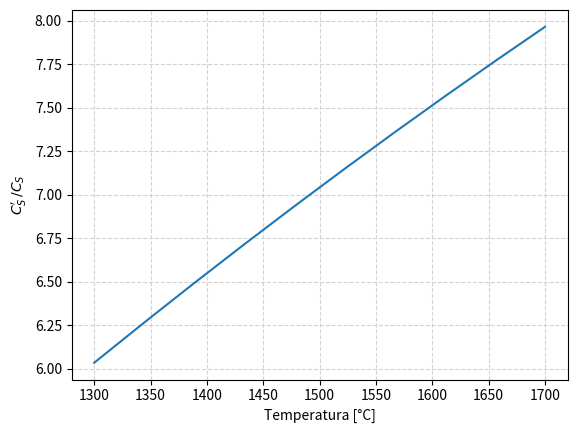
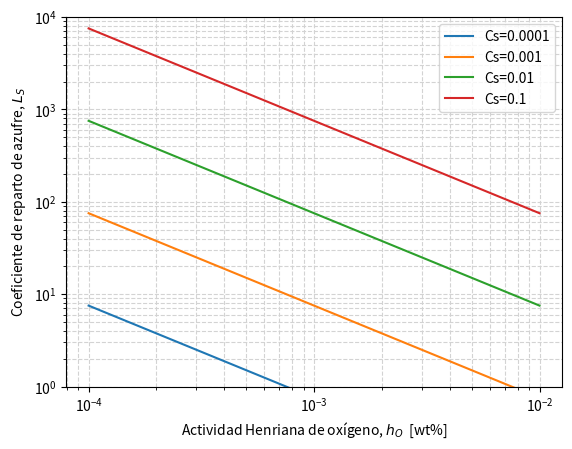
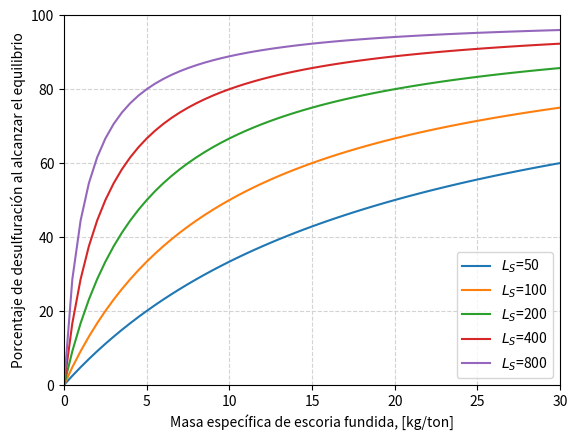
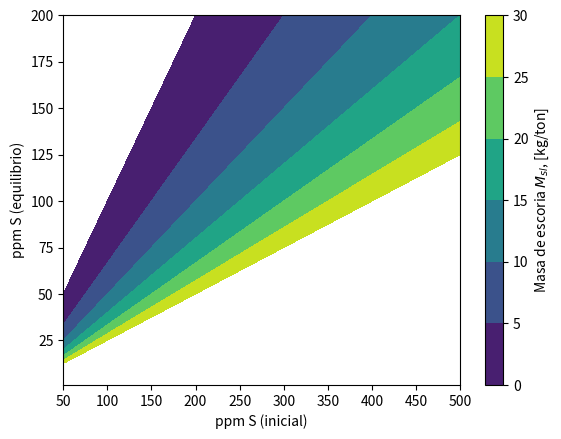
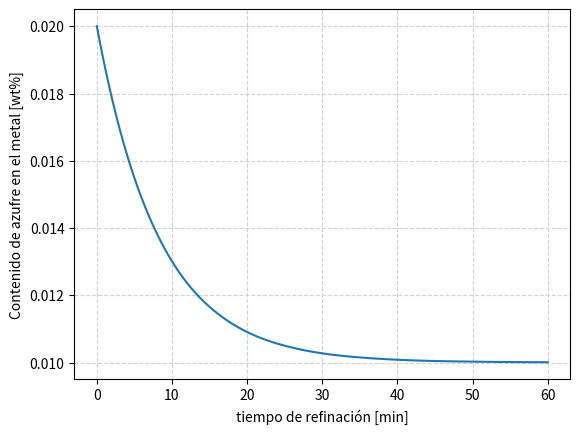

These charts were generated, in order, by the following Python code:
# ---
# jupyter:
#   jupytext:
#     formats: ipynb,py:percent
#     text_representation:
#       extension: .py
#       format_name: percent
#       format_version: '1.3'
#       jupytext_version: 1.15.2
#   kernelspec:
#     display_name: Python 3 (ipykernel)
#     language: python
#     name: python3
# ---

# %% [markdown]
# # Fundamentos de desulfuración de aceros
#
# [redacted]
#
# [[email redacted]](mailto:[email redacted])

# %%
import numpy as np
import matplotlib.pyplot as plt
from scipy.integrate import solve_ivp


# %% [markdown] jp-MarkdownHeadingCollapsed=true
# ## Contexto metalúrgico

# %% [markdown]
# De forma general, el azufre es considerado como un elemento que puede ser nocivo para el acero, por lo que es necesario controlarlo a lo largo del proceso de elaboración de acero.
#
#
# Este documento se enfoca en mostrar algunos conceptos básicos de desulfuración de aceros, y la aplicación de los mismos en el proceso de refinación secundaria de aceros.

# %% [markdown]
# ## Capacidad de sulfuro, Cs.

# %% [markdown]
# La capacidad de sulfuro, $C_s$, es un concepto utilizado ampliamente en pirometalurgia, y que define la capacidad de una escoria fundida homogenea para remover el azufre durante una operación de refinación.
#
# Se considera que la capacidad de sulfuro es una propiedad única de cada escoria, y que depende de la composición química y la temperatura. En la literatura existen varios modelos que permiten estimarla en función de estos parámetros.
#
# El concepto de capacidad de sulfuro permite comparar bajo el mismo marco de trabajo la capacidad de desulfuración de distintas escorias.

# %% [markdown] jupyter={"outputs_hidden": true}
# ### Mediciones de contenido de azufre en equilibrio en una escoria

# %% [markdown]
# La capacidad de una escoria para disolver azufre, $S^{2-}$, se determina mediante experimentos de equilibrio entre una escoria fundida y una mezcla gaseosa oxígeno-azufre a una temperatura fija. La reacción de equilibrio estudiada es:
#
# $$ \frac{1}{2} S_2(g) + \left(O^{2-}\right)_{slag} = \frac{1}{2} O_2(g) + \left(S^{2-}\right)_{slag} \quad\quad Reac. 1$$
#
# $$ K_1 = \underbrace{\frac{a_{S^{2-}}}{a_{O^{2-}}}}_{no \,medible} \,\,\underbrace{\left(\frac{p_{O_2}}{p_{S_2}}\right)^{1/2}}_{medible}$$
#
# donde $a_{S^{2-}}$ y $a_{O^{2-}}$, son las actividades de los iones de azufre y oxígeno en la escoria (no medibles). $p_{S_2}$ y $p_{O_2}$, son las presiones parciales de oxígeno y azufre en la mezcla gaseosa (medibles).

# %% [markdown]
# ### Definición de la capacidad de sulfuro

# %% [markdown] jp-MarkdownHeadingCollapsed=true
# La capacidad de azufre, definida por [Finchan & Richardson](https://royalsocietypublishing.org/doi/10.1098/rspa.1954.0099), se obtiene al reacomodar los términos en la constante de equilibrio de la Reacción 1, de tal forma que esta se pueda estimar a partir de variables medibles.
#
# $$ C_S = \underbrace{K_1 \frac{a_{O^{2-}}}{f_{S^{2-}}}}_{no \, medible} = \underbrace{\left(\%S\right)_{slag} \left(\frac{p_{O_2}}{p_{S_2}}\right)^{1/2}}_{medible} $$
#
# La actividad del ión sulfuro está dada por: $a_{S^{2-}} = f_{S^{2-}} \left(\%S\right)_{slag}$.

# %% [markdown]
# ## Capacidad de sulfuro modificada, Cs'.

# %% [markdown]
# La capacidad de sulfuro modificada, $C_S'$, es una extensión del concepto de capacidad de sulfuro, que permite aplicar este concepto de forma directa para el caso de refinación de metales y aleaciones fundidas (en este caso, aceros).

# %% [markdown]
# ### Reacción de intercambio de azufre entre el metal y la escoria
#

# %% [markdown]
#
# El intercambio de azufre entre metal y escoria está piloteado por una reacción iónica en la interface entre el metal y la escoria:
#
# $$ \left[ S \right] + \left( O^{2-} \right) = \left( S^{2-} \right) + \left[ O \right] \quad \quad Reac. 2$$ 
#
# $$ K_2 = \underbrace{\frac{ \left( a_{S^{2-}}\right) }{ \left( a_{O^{2-}}\right)  }}_{no \, medible} \,\, \underbrace{\frac{\left[h_O\right] }{\left[h_S\right]}}_{medible}$$

# %% [markdown]
# ### Definición de la capacidad de sulfuros modificada
#

# %% [markdown]
#
# Se obtiene al reacomodar los términos en la constante de equilibrio de la Reacción 2, de tal forma que esta se pueda estimar a partir de variables medibles.
#
# $$ C_S' = \underbrace{K_2 \frac{a_{O^{2-}}}{f_{S^{2-}}}}_{no \, medible} = \underbrace{\left(\%S\right) \frac{\left[h_O\right]}{\left[h_S\right]}}_{medible} $$
#
# La actividad del ión sulfuro en la escoria está dada por: $a_{S^{2-}} = f_{S^{2-}} \left(\%S\right)_{slag}$. 
#
# Las actividades de azufre y oxígeno en el metal están dadas por: $h_S = f_S [\%S]$, $h_O = f_O [\%O]$.

# %% [markdown]
# ## Relación entre Cs y Cs'

# %% [markdown]
# Para poder utilizar el concepto de capacidad de sulfuro y determinar el poder desulfurante de una escoria en caso de aplicación de de refinación de metales, es necesario encontrar la relación que existe entre $C_S$, que se determinó mediante experimentos de equilibrio de escorias fundidas con una mezcla de gases; y $C_S'$, que representa las condiciones de procesamiento del metal.

# %% [markdown]
# ### Conversión de la relación oxígeno/azufre, de cociente de presiones a cociente de actividades en el metal

# %% [markdown]
#
#
# La reacción combinada de disolución de oxígeno y azufre en el baño esta dada por:
#
# $$\left[S\right] + \frac{1}{2} \left\{O_2\right\} = \frac{1}{2} \left\{S_2\right\} + \left[O\right] \quad \quad Reac. 3$$
#
# $$K_3 = \frac{\left[h_o\right]}{\left[h_s\right]} \left(\frac{p_{S_2}}{p_{O_2}}\right)^{1/2}$$
#
# Al reacomodar los términos se obtiene una expresión para el cociente de actividades de oxígeno y azufre en el metal:
#
#
# $$\frac{\left[h_o\right]}{\left[h_s\right]}  = K_3 \left(\frac{p_{O_2}}{p_{S_2}}\right)^{1/2}$$
#
# Sustituyendo la expresión para $h_O/h_S$ en la definición de $C_S'$, se tiene:
#
# $$ C_S' = \underbrace{\left(\%S\right)  \left(\frac{p_{O_2}}{p_{S_2}}\right)^{1/2}}_{C_S} K_3$$
#
# De acuerdo con [Andersson, Jönsson & Nzotta](https://www.jstage.jst.go.jp/article/isijinternational1989/39/11/39_11_1140/_pdf), el valor de la constante de equilibrio para la reacción tiene el valor:
#
# $$\log K_3 = -\frac{935}{T} + 1.375$$

# %%
def logK3(T:float) -> float:
    """
    log Equilibrium constant for sulfur-oxygen 
    dissolution reaction (Reac. 3)

    Parameters
    ----------
    T : Float
        Temperature, in [K].
        
    Returns
    -------
        Float
        logarithm base 10 of equilibrium constant for Reac. 3
    """
    return -935.0/T + 1.375


# %% [markdown]
# ### Cociente entre Cs' y Cs

# %% [markdown]
#
#
# Utilizando los datos termodinánicos para la Reacción 3, definidos en la función `logK3()`, se produce el gráfico debajo, que muestra el valor del cociente para un rango de temperatura entre $1300 \, ^\circ C$ y $1600 \, ^\circ C$.

# %% jupyter={"source_hidden": true}
fig0 = plt.figure()
ax0 = fig0.add_subplot(111)

Tc0 = np.linspace(1300, 1700, 10)
Tk0 = Tc0 + 273.15

# Plot lines
ratioISIJ0 = np.power(10, logK3(Tk0))
ax0.plot(Tc0, ratioISIJ0)

ax0.set_xlabel("Temperatura [°C]")
ax0.set_ylabel(r"$C_S' \, / C_S$")

ax0.grid(ls='--', color='lightgray')

plt.show()


# %% [markdown]
# ## Coeficiente de reparto de azufre, Ls

# %% [markdown]
# El coeficiente de reparto de azufre, $L_S$, representa el cociente entre el azufre contenido en la escoria y el azufre contenido en el metal, bajo condiciones de equilibrio termodinánico.
#
#
# $$L_S = \frac{(\%S)}{[\%S]} \quad \quad Equilibrio$$
#
# Dado que las mediciones de contenido de azufre en el metal y en la escoria son relativamente fáciles de analizar en planta, es común que se evalúe este indicador durante el proceso de aceración. Sin embargo hay que considerar que el proceso de refinación es transitorio, y que las condiciones del proceso pueden estar fuera del equilibrio al momento de tomar las muestras.
#
#
# $$L_{S_{(planta)}} = \frac{(\%S)}{[\%S]} \quad \quad Fuera \, del \, equilibrio$$

# %% [markdown]
# ### Relacion entre el coeficiente de reparto y la capacidad de azufre
#

# %% [markdown]
#
# Partiendo de la definición de capacidad de sulfuro modificada, y con la actividad de azufre en el metal dada por, $h_S = f_S [\%S]$, se tiene:
#
# $$ C_S' =  \frac{(\%S)}{[\%S]} \frac{h_O}{f_S} = L_S \frac{h_O}{f_S}$$
#
# Aplicando logaritmos y reordenando se obtiene una forma más útil de la ecuación para aplicaciones prácticas:
#
# $$\log L_S = \log C_S' + \log f_S - \log h_O$$
#
# También se puede escribir en términos de la capacidad de azufre, $C_S$, que son el tipo de datos que generalmente están disponibles en la literatura o en modelos:
#
# $$\log L_S = \log C_S -\frac{935}{T} + 1.375 + \log f_S - \log h_O$$

# %% jupyter={"source_hidden": true}
def logLs(Cs: float, T: float, fs: float, ho:float) -> float:
    """ 
    log of Sulfur partition coefficient Ls
        Ls = (%S)/[%S]

    Parameters
    ----------
    Cs: Float
        Sulfide capacity of the slag, in [wt%]
    T : Float
        Temperature, in [K].
    fs: Float
        Henrian activity coefficient, for sulfur
    ho: Float
        Henrian activity, for oxygen [wt%]
    
    Returns
    -------
        Float
        logarithm base 10 of sulfur partition coefficient
    """
    return np.log10(Cs) + logK3(T) + np.log10(fs) - np.log10(ho)


# %% [markdown]
# ### Implicaciones metalúrgicas

# %% [markdown]
#
#
# La ecuación mostrada permite evidenciar algunas estrategias a seguir para maximizar el coeficiente de reparto de azufre:
#
# 1. Ajuste de la escoria y la temperatura, para obtener en la escoria una buena capacidad de sulfuros, $C_S$.
# 2. Desoxidación del baño, para disminuir la actividad de oxígeno en el metal, $h_O$.
#
# Estas se pueden ver al estudiar la función `logLs()`, definida debajo, y que se grafica debajo para distintas capacidades de azufre, $C_S$ y actividades de oxígeno, $h_O$, manteniendo fijas la temperatura $(T = 1600 ^\circ C$), y el coeficiente de actividad henriana del azufre $(f_S = 1)$.

# %% jupyter={"source_hidden": true}
fig1 = plt.figure()
ax1 = fig1.add_subplot(111)

_ao = np.logspace(-4, -2, 10)
_T1 = 1873.15 # 1600 C
_fs = 1

# Plot lines
_CS = np.array([1e-4, 1e-3, 1e-2, 1e-1])

for Cs in _CS:
    _Lsline = np.power(10, logLs(Cs, _T1, _fs, _ao))
    label = "".join(["Cs=", str(Cs)])
    ax1.plot(_ao, _Lsline, label=label)

# Format graph
ax1.set_xscale('log')
ax1.set_yscale('log')
ax1.set_ylim(1, 1e4)

ax1.set_xlabel(r"Actividad Henriana de oxígeno, $h_O$  [wt%]")
ax1.set_ylabel(r"Coeficiente de reparto de azufre, $L_S$")


ax1.grid(ls='--', which='both', color='lightgray')
ax1.legend()

plt.show()


# %% [markdown]
# ## Efecto de la masa de escoria

# %% [markdown]
# Una vez que se han identificado el impacto metalúrgico del buen acondicionamiento de la escoria $(C_S)$ y las condiciones de desoxidación del baño $(h_O)$, se debe de cuantificar el impacto de la cantidad de escoria, $M_{sl}$, utilizada en el proceso de refinación. El primer paso para hacerlo es efectuar un balance de masa para el azufre en la escoria y el metal.

# %% [markdown]
# ### Balance de azufre

# %% [markdown]
# El balance de masa de azufre en la escoria y el metal, normalizado para 1000 kg (1 tonelada) de acero está dado por:
#
# $$\underbrace{1000 \left[\omega_S\right]_0 + M_{sl} \left(\omega_S\right)_0}_{estado \, inicial} = \underbrace{1000 \left[\omega_S\right] + M_{sl} \left(\omega_S\right)}_{estado \, final} $$
#
# donde $M_{sl}$ es la masa de escoria en kg por tonelada de acero, $[\omega_S]$ es la fracción másica de azufre en la escoria, y $(\omega_S)$ es la fracción másica de azufre en el metal.
#
# Una simplificación común en la ecuación consiste en ignorar el contenido de azufre en la escoria inicial:
#
# $$\underbrace{1000 \left[\omega_S\right]_0}_{estado \, inicial} = \underbrace{1000 \left[\omega_S\right] + M_{sl} \left(\omega_S\right)}_{estado \, final} $$

# %% [markdown]
# ### Balance en términos del coeficiente de reparto y la masa de escoria

# %% [markdown]
# Con un poco de manipulación algebráica se puede reescribir el balance en términos del coeficiente de reparto, $L_S$:
#
# $$1000 \frac{\left[\omega_S\right]_0}{\left[\omega_S\right]} = 1000 + M_{sl} \underbrace{\frac{\left(\omega_S\right)}{\left[\omega_S\right]}}_{L_S} $$
#
#
# $$\frac{\left[\omega_S\right]_0}{\left[\omega_S\right]} = 1 + \frac{M_{sl}}{1000} L_S $$
#
# Esta función permite evaluar el contenido de azufre una vez que el equilibrio metal-escoria se ha alcanzado, es decir, el límite termodinámico para el proceso de desulfuración.
#
# **Cociente de los contenidos de azufre en equilibrio y azufre inicial en el metal:**
#
# $$\frac{\left[\omega_S \right]}{\left[\omega_S\right]_0} = \frac{1}{1 + \frac{M_{sl}}{1000} L_S} $$
#
# **Porcentaje de desulfuración en el metal al alcanzar el equilibrio:**
#
# $$R_S =  \left(1 - \frac{[\omega_S]}{[\omega_S]_0} \right) \times 100 \%$$
#

# %%
def desulfRatio(Msl: float, Ls: float) -> float:
    """ 
    Ratio of equilibrium and initial sulfur contents in the metal
    as given by a sulfur mass balance.
    
    Parameters
    ----------
    Msl: Float
         kg of molten slag per ton of metal, [kg/ton]
    Ls : Float
         Sulfur partition coefficient, Ls=(%S)/[%S]
    Returns
    -------
        Float
        Ratio of equilibrium and initial sulfur contents in the metal
    """
    return 1 / (1 + (Msl/1000) * Ls)


# %% [markdown]
# ### Implicaciones metalúrgicas

# %% [markdown]
# La ecuación mostrada permite obtener estimaciones del nivel máximo de desulfuración posible en un proceso (límite termodinámico) para el cuál se conoce la masa de escoria utilizada, $M_{sl}$, y el coeficiente de reparto de azufre, $L_S$.
#
# Estas estimaciones se pueden ver al estudiar la función `desulfRatio()`, y que se grafica para distintos valores de masas de escoria, $M_{sl}$ y coeficientes de reparto de azufre, $L_S$.

# %% jupyter={"source_hidden": true}
fig2 = plt.figure()
ax2 = fig2.add_subplot(111)

_Msl2 = np.linspace(0, 30, 61)

# Plot lines
_Ls2 = np.array([50, 100, 200, 400, 800])

for Ls in _Ls2:
    _pctDesulf = 100 * (1 - desulfRatio(_Msl2, Ls))
    label = "".join([r"$L_S$=", str(Ls)])
    ax2.plot(_Msl2, _pctDesulf, label=label)

# Format graph
ax2.set_ylim(1, 1e4)

ax2.set_xlabel(r"Masa específica de escoria fundida, [kg/ton]")
ax2.set_xlim(0, 30)
ax2.set_ylabel(r"Porcentaje de desulfuración al alcanzar el equilibrio")
ax2.set_ylim(0, 100)

ax2.grid(ls='--', which='both', color='lightgray')
ax2.legend(loc='lower right')

plt.show()


# %% [markdown]
# A partir de la ecuación del cociente de contenidos de azufre, se pueden crear superficies de respuesta que indican la masa de escoria requerida, $M_{sl}$, para obtener un contenido de azufre al equilibrio dado, $[\omega_S]$, a partir de un contenido de azufre inicial, $[\omega_S]_0$, y un coeficiente de reparto de azufre dado, $L_S$.
#
# Este cálculo se implementa en la función `plot_Msl_surf()`, que permite producir la gráfica que se muestra debajo.

# %% jupyter={"source_hidden": true}
def Msl_surf(Sini: float, Sfin: float, Ls: float) -> float:
    """
    Masa de escoria [kg/ton] requerida para remocion de azufre
        Sini: Azufre inicial
        Sfin: Azufre final (equilibrio)
        Ls: coeficiente de reparto de azufre
    """
    return 1000/Ls * (Sini/Sfin - 1)

def plot_Msl_surf(Ls:float)->None:
    """
    Grafica la superficie de respuesta de masa de escoria
    requerida para obtener un nivel de azufre en equilibrio
    a partir de un contenido de azufre inicial.
    """
    _Sini = np.linspace(50, 500, 80)
    _Sfin = np.linspace(1, 200, 80)

    X, Y = np.meshgrid(_Sini, _Sfin)
    Z = Msl_surf(X, Y, Ls)

    fig3 = plt.figure()
    ax3 = fig3.add_subplot(111)

    CS3 = ax3.contourf(X, Y, Z, levels=[0, 5, 10, 15, 20, 25, 30])
    cbar3 = fig3.colorbar(CS3, ax=ax3)
    
    ax3.set_xlabel("ppm S (inicial)")
    ax3.set_ylabel("ppm S (equilibrio)")
    
    cbar3.ax.set_ylabel(r'Masa de escoria $M_{sl}$, [kg/ton]')
    
    plt.show()


# %% [markdown]
# **Se invita al utilizador a experimentar cambiando el valor del coeficiente de reparto de azufre en la función `plot_Msl_surf()`**
#

# %%
plot_Msl_surf(Ls = 100)


# %% [markdown]
# ## Cálculo de la tasa de desulfuración

# %% [markdown]
# Como ya se mencionón, el proceso de desulfuración está pilotado por la transferencia de azufre en la interface metal-escoria.
#
# $$ \left[ S \right] + \left( O^{2-} \right) = \left( S^{2-} \right) + \left[ O \right] \quad \quad Reac. 2$$ 
#
# Este tipo de procesos se pueden describir mediante una ecuación diferencial de primer orden.

# %% [markdown]
# ### Ecuación diferencial de la tasa de desulfuración

# %% [markdown]
# La ecuación de diferencial de primer orden que se muestra debajo, permite estimar el progreso de la desulfuración de un baño de acero, considerando que al mismo tiempo que el azufre es removido del metal, el contenido de azufre en la escoria aumenta.
#
#
# $$\frac{d[\%S]}{dt} = -k_{S,emp} \left([\%S] \left(1 + \frac{1}{\frac{M_{sl}}{1000} L_s} \right) - \frac{[\%S_0]}{\frac{M_{sl}}{1000} L_s}\right) $$
#
#
# Donde:
#
# - $k_{S, emp}$: constante de desulfuración empírica que caracteriza el nivel de agitación en el baño y la extensión del área de contacto entre el metal y la escoria
#
# - $[\%S]$: contenido de azufre en el metal.
#
# - $[\%S_0]$: contenido de azufre inicial.
#
# - $M_{sl}$: masa de escoria, en kg/ton.
#
# - $L_S$: coeficiente de reparto de azufre.

# %%
def desulfRate(t:float, wS:float, c:float) -> float:
    """
    Desulfurization rate differential equation
    taking into account uptake of sulfur by the slag
    
    Parameters
    ----------
    t : Float
        time, in [s]
    wS: Float
        sulfur content, in [wt%]
    c:  tupple with Floats
        ks: desulfurization rate constant, in [1/s]
        ws0: initial sulfur content in metal, in [wt%]
        Msl: kg of slag per ton of metal, in [kg/ton]
        Ls: sulfur partition coeficient, Ls=(%S)/[%S]
    Returns
    -------
    dwSdt : float
        Desulfurization rate, in [[%S]/s]
    """
    ks, wS0, Msl, Ls = c
    Y = Msl/1000 * Ls
    dwSdt = -ks * (wS * (1 + 1/Y) - wS0/Y)
    return dwSdt


# %% [markdown]
# ### Resolución numérica de la ecuación diferencial

# %% [markdown]
# Debajo se presenta un método para la resolución de la ecuación diferencial planteada en la función `desulfRate()`, utilizando la función función `solve_ivp()`, incluida en la librería `scipy.integrate`.
#
# Se utiliza la función `plot_desulfRate()` para graficar los resultados obtenidos tras la integración numérica de la ecuación.

# %% jupyter={"source_hidden": true}
def plot_desulfRate(sol):
    fig = plt.figure()
    ax = fig.add_subplot(111)
    
    t = sol.t/60 # tiempo,[min]
    wS = sol.y[0] # azufre al tiempo t, [wt%]
    
    ax.plot(t, wS)
    ax.set_xlabel("tiempo de refinación [min]")
    ax.set_ylabel("Contenido de azufre en el metal [wt%]")
    
    ax.grid(ls='--', color='lightgray')


# %% [markdown]
# **Se invita al utilizador a experimentar para evaluar el efecto de los distintos parametros.**

# %%
# definir tiempos para integración y constantes
teval = np.linspace(0, 3600, 121)
ks = 1e-3 # constante de desulfuración, [1/s]
wS0 = 0.020 #valor inicial de azufre, [wt%]
Msl = 20 # masa de escoria, kg/ton
Ls = 50 # coeficiente de reparto

# entrada para el resolvedor
tspan = (teval[0], teval[-1])
c = [ks, wS0, Msl, Ls]

# resolver la ecuacion diferencial
sol = solve_ivp((lambda t, wS: desulfRate(t, wS, c)), t_span=tspan, y0 = [wS0], t_eval=teval)

# graficar el resultado
plot_desulfRate(sol)

# %% [markdown]
# ## Referencias

# %% [markdown]
# [Finchan, C. J. & Richardson F. D (1954)](https://doi.org/10.1098/rspa.1954.0099)  
# The behaviour of sulphur in silicate and aluminate melts  
# Proceedings of the Royal Society London A22340–62
#
# [Slag Atlas (1995)](https://www.stahleisen.de/product/slag-atlas/)  
# ed. by VDEh. Verlag Stahleisen GmbH, Düsseldorf.
#
# [The Making, Shaping and Treating of Steel: Steelmaking and Refining Volume (1998)](https://imis.aist.org/store/detail.aspx?id=PB-332)  
# ed. by R. J. Fruehan, Association of Iron and Steel Engineers.
#
# [Andersson, M.A., Jönsson, P. G., & Nzotta, M. M. (1999)](https://www.jstage.jst.go.jp/article/isijinternational1989/39/11/39_11_1140/_pdf)  
# Application of the sulphide capacity concept on high-basicity ladle slags used in bearing-steel production.  
# ISIJ international, 39(11), 1140-1149.
#
# [Secondary Steelmaking: Principles and Applications (2000)](https://doi.org/10.1201/9781420042313)  
# GHOSH, Ahindra.
# CRC Press.
